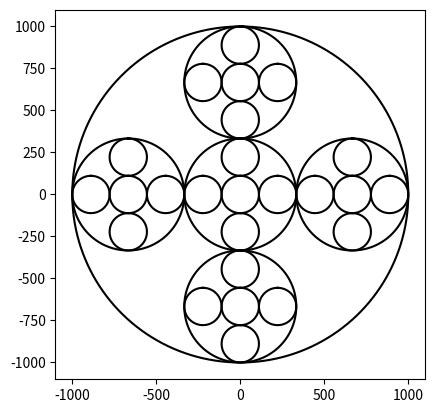

This figure's Python source:
# -*- coding: utf-8 -*-
"""
Created on Fri Feb  8 18:23:06 2019

[redacted]
"""


import matplotlib.pyplot as plt
import numpy as np
import math 

def circle(center,rad):# do not change this from the original
    n = int(4*rad*math.pi)
    t = np.linspace(0,6.3,n)
    x = center[0]+rad*np.sin(t)
    y = center[1]+rad*np.cos(t)
    return x,y


def multiCircles(ax,n,xAxis,yAxis,radius):# don't need w here since it really doesn't affect what we need
    if n>0:
       center = [xAxis, yAxis]
       x,y = circle(center, radius)
       ax.plot(x,y,color='k')
       
       leftCirc=xAxis+(radius*(2/3))#equations to affect the positions on the new circles just how it was done before
       rightCirc=xAxis-(radius*(2/3))
       topCirc=yAxis+(radius*(2/3))
       bottomCirc=yAxis-(radius*(2/3))
       radius=radius/3
       
       multiCircles(ax,n-1,xAxis,yAxis,radius) # referenced to create more circles like how it was done in squares.py
       multiCircles(ax,n-1, leftCirc,yAxis,radius) 
       multiCircles(ax,n-1, rightCirc,yAxis,radius) 
       multiCircles(ax,n-1,xAxis,topCirc,radius) 
       multiCircles(ax,n-1, xAxis,bottomCirc,radius) 
       
xAxis=0#initialize new variables
yAxis=0
plt.close("all") 
fig, ax = plt.subplots() 
multiCircles(ax, 3,xAxis,yAxis,1000)# get rid of the original center since we will have various centers for left and right axis
ax.set_aspect(1.0)
ax.axis('on')
plt.show()
fig.savefig('multiCircles.png')